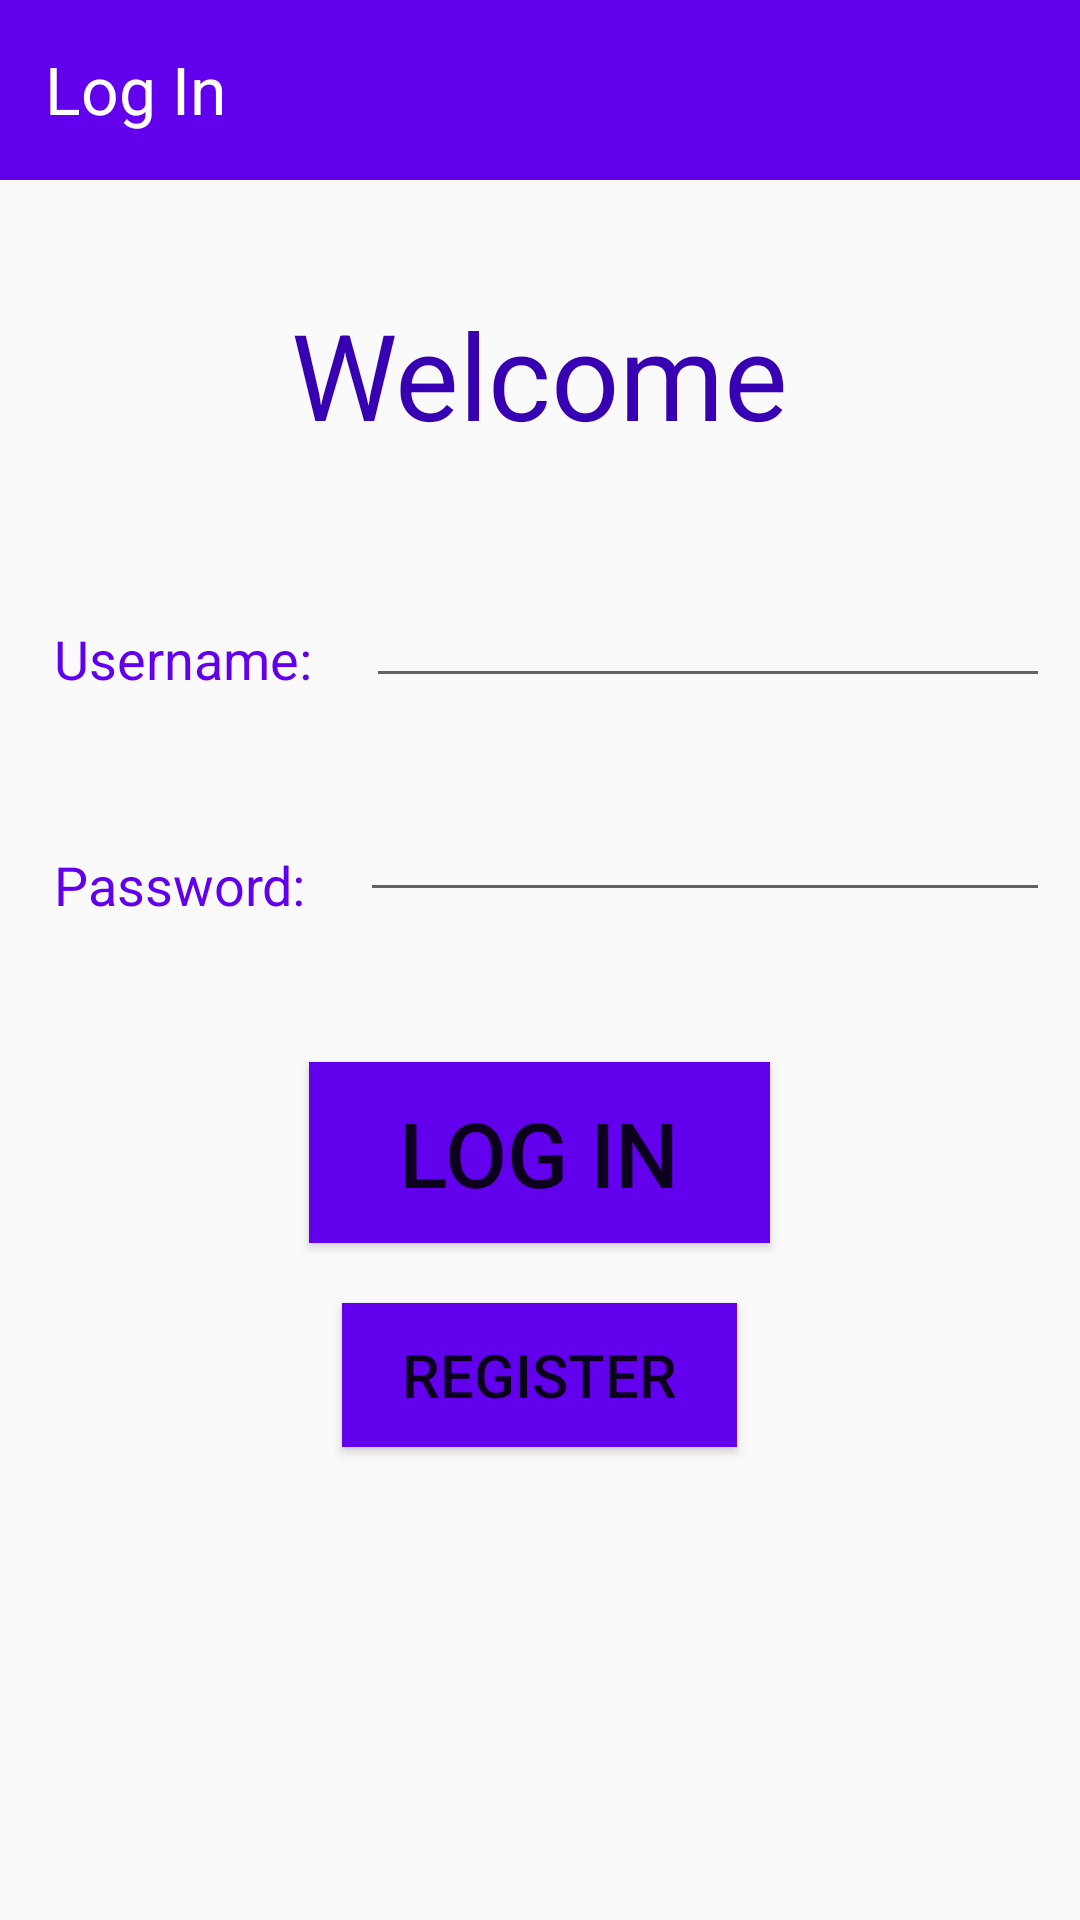

Produce the Android XML layout that renders to this screen, including the resource entries it uses.
<!-- AndroidManifest.xml: application theme AppTheme -->
<!-- res/layout/activity_login.xml -->
<?xml version="1.0" encoding="utf-8"?>
<RelativeLayout xmlns:android="http://schemas.android.com/apk/res/android"
    xmlns:app="http://schemas.android.com/apk/res-auto"
    xmlns:tools="http://schemas.android.com/tools"
    android:layout_width="match_parent"
    android:layout_height="match_parent"
    tools:context="com.example.ramy.icecreamfitness.Home">

    <android.support.v7.widget.Toolbar
        android:id="@+id/my_toolbar"
        android:layout_width="match_parent"
        android:layout_height="60dp"
        android:background="@color/colorPrimary"/>

    <TextView
        android:layout_width="wrap_content"
        android:layout_height="wrap_content"
        android:text="Log In"
        android:textColor="#FFFFFF"
        android:textSize="22dp"
        android:padding="15dp"
        android:id="@+id/textView" />

    <TextView
        android:layout_width="wrap_content"
        android:layout_height="wrap_content"
        android:text="Welcome"
        android:textColor="@color/colorPrimaryDark"
        android:textSize="40dp"
        android:padding="18dp"
        android:layout_marginTop="20dp"
        android:layout_below="@+id/my_toolbar"
        android:id="@+id/welcomeText"
        android:layout_centerHorizontal="true"/>

    <TextView
        android:layout_width="wrap_content"
        android:layout_height="wrap_content"
        android:text="Username:"
        android:textColor="@color/colorPrimary"
        android:textSize="18dp"
        android:padding="18dp"
        android:layout_marginTop="20dp"
        android:layout_below="@+id/welcomeText"
        android:id="@+id/userText" />


    <EditText
        android:id="@+id/username"
        android:layout_below="@+id/welcomeText"
        android:layout_toRightOf="@+id/userText"
        android:layout_width="fill_parent"
        android:textSize="18dp"
        android:layout_marginTop="22dp"
        android:layout_marginRight="10dp"
        android:layout_height="wrap_content"
        android:inputType="text" />


    <TextView
        android:layout_width="wrap_content"
        android:layout_height="wrap_content"
        android:text="Password:"
        android:textColor="@color/colorPrimary"
        android:textSize="18dp"
        android:padding="18dp"
        android:layout_marginTop="15dp"
        android:layout_below="@+id/userText"
        android:id="@+id/passText" />


    <EditText
        android:id="@+id/password"
        android:layout_below="@+id/username"
        android:layout_toRightOf="@+id/passText"
        android:layout_width="fill_parent"
        android:textSize="18dp"
        android:layout_marginRight="10dp"
        android:layout_marginTop="30dp"
        android:layout_height="wrap_content"
        android:inputType="textPassword" />

    <Button
        android:layout_height="wrap_content"
        android:layout_width="wrap_content"
        android:layout_below="@+id/password"
        android:layout_centerHorizontal="true"
        android:layout_marginTop="50dp"
        android:text="Log In"
        android:shadowColor="@color/colorPrimaryDark"
        android:textSize="30dp"
        android:paddingLeft="30dp"
        android:paddingRight="30dp"
        android:paddingTop="10dp"
        android:paddingBottom="10dp"
        android:background="@color/colorPrimary"
        android:id="@+id/login"/>


    <Button
        android:layout_height="wrap_content"
        android:layout_width="wrap_content"
        android:layout_below="@+id/login"
        android:layout_centerHorizontal="true"
        android:layout_marginTop="20dp"
        android:text="Register"
        android:shadowColor="@color/colorPrimaryDark"
        android:textSize="20dp"
        android:paddingLeft="20dp"
        android:paddingRight="20dp"
        android:paddingTop="5dp"
        android:paddingBottom="5dp"
        android:background="@color/colorPrimary"
        android:id="@+id/register"/>

    <TextView
        android:layout_width="wrap_content"
        android:layout_height="wrap_content"
        android:text=""
        android:textColor="#FF0000"
        android:textSize="20dp"
        android:padding="18dp"
        android:layout_marginTop="15dp"
        android:layout_below="@+id/register"
        android:layout_centerHorizontal="true"
        android:id="@+id/errorText" />



</RelativeLayout>
<!-- resources referenced by this layout -->
<resources>
  <style name="AppTheme" parent="Theme.AppCompat.Light.NoActionBar">
          
          <item name="colorPrimary">@color/colorPrimary</item>
          <item name="colorPrimaryDark">@color/colorPrimaryDark</item>
          <item name="colorAccent">@color/colorAccent</item>
      </style>
  <!-- not gathered from this repository: default colours our renderer supplied (Android Studio template values) -->
  <color name="colorPrimary">#FF6200EE</color>
  <color name="colorPrimaryDark">#FF3700B3</color>
  <color name="colorAccent">#FF03DAC5</color>
</resources>
